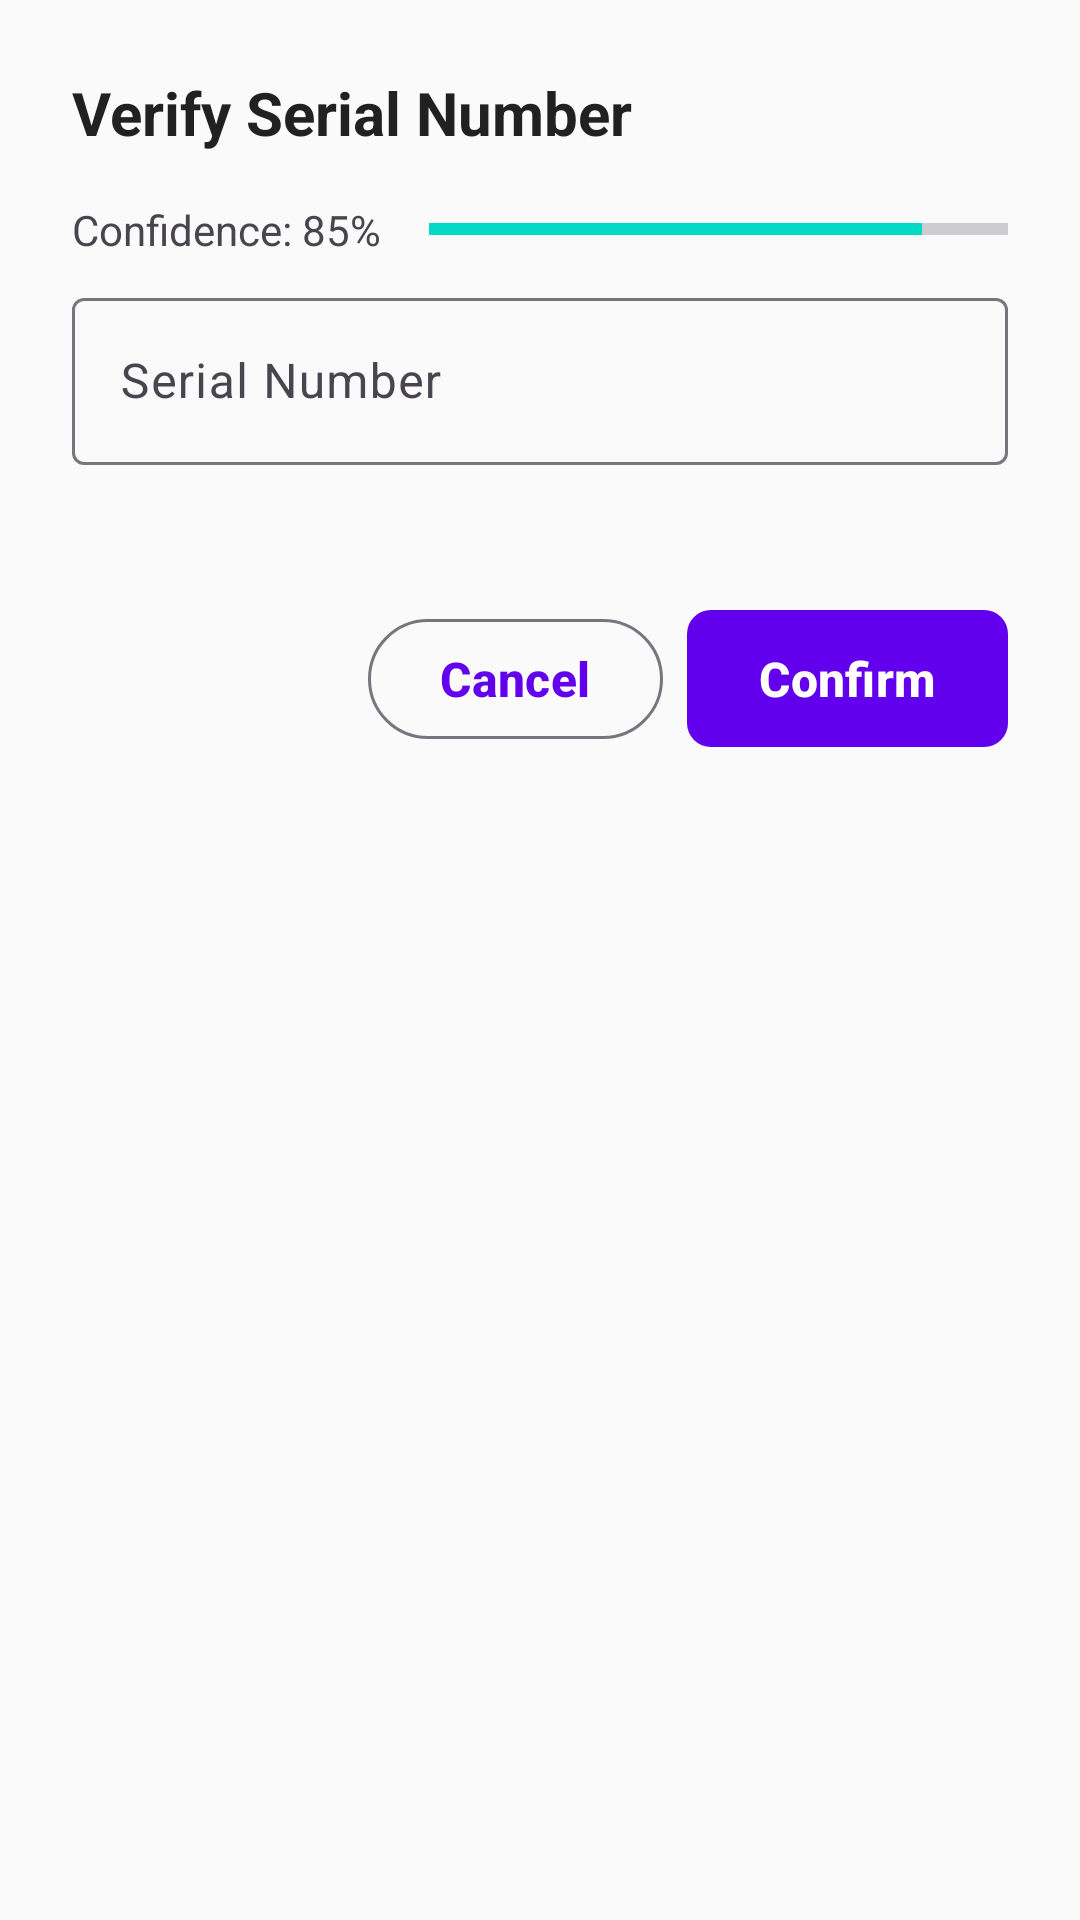

Write the Android layout XML for this screen, with the resource values it uses.
<!-- AndroidManifest.xml: application theme Theme.QRScanner -->
<!-- res/layout/dialog_ocr_verification.xml -->
<?xml version="1.0" encoding="utf-8"?>
<LinearLayout xmlns:android="http://schemas.android.com/apk/res/android"
    xmlns:app="http://schemas.android.com/apk/res-auto"
    android:layout_width="match_parent"
    android:layout_height="wrap_content"
    android:orientation="vertical"
    android:padding="24dp">

    <TextView
        android:id="@+id/dialogTitle"
        android:layout_width="match_parent"
        android:layout_height="wrap_content"
        android:text="Verify Serial Number"
        android:textSize="20sp"
        android:textStyle="bold"
        android:textColor="?attr/colorOnSurface"
        android:layout_marginBottom="16dp" />

    <LinearLayout
        android:layout_width="match_parent"
        android:layout_height="wrap_content"
        android:orientation="horizontal"
        android:gravity="center_vertical"
        android:layout_marginBottom="8dp">

        <TextView
            android:id="@+id/confidenceText"
            android:layout_width="wrap_content"
            android:layout_height="wrap_content"
            android:text="Confidence: 85%"
            android:textSize="14sp"
            android:textColor="?attr/colorOnSurfaceVariant"
            android:layout_marginEnd="16dp" />

        <ProgressBar
            android:id="@+id/confidenceBar"
            style="?android:attr/progressBarStyleHorizontal"
            android:layout_width="0dp"
            android:layout_height="wrap_content"
            android:layout_weight="1"
            android:max="100"
            android:progress="85" />
    </LinearLayout>

    <TextView
        android:id="@+id/inferredTypeText"
        android:layout_width="match_parent"
        android:layout_height="wrap_content"
        android:text="Detected Type: Controller"
        android:textSize="14sp"
        android:textColor="?attr/colorOnSurfaceVariant"
        android:layout_marginBottom="16dp"
        android:visibility="gone" />

    <com.google.android.material.textfield.TextInputLayout
        android:layout_width="match_parent"
        android:layout_height="wrap_content"
        android:hint="Serial Number"
        app:errorEnabled="true"
        android:layout_marginBottom="24dp">

        <com.google.android.material.textfield.TextInputEditText
            android:id="@+id/serialNumberEditText"
            android:layout_width="match_parent"
            android:layout_height="wrap_content"
            android:inputType="textCapCharacters"
            android:maxLines="1"
            android:imeOptions="actionDone" />

    </com.google.android.material.textfield.TextInputLayout>

    <LinearLayout
        android:layout_width="match_parent"
        android:layout_height="wrap_content"
        android:orientation="horizontal"
        android:gravity="end">

        <com.google.android.material.button.MaterialButton
            android:id="@+id/cancelButton"
            style="?attr/materialButtonOutlinedStyle"
            android:layout_width="wrap_content"
            android:layout_height="wrap_content"
            android:text="Cancel"
            android:layout_marginEnd="8dp" />

        <com.google.android.material.button.MaterialButton
            android:id="@+id/confirmButton"
            android:layout_width="wrap_content"
            android:layout_height="wrap_content"
            android:text="Confirm" />

    </LinearLayout>

</LinearLayout>
<!-- resources referenced by this layout -->
<resources>
  <style name="Theme.QRScanner" parent="Base.Theme.QRScanner" />
  <style name="Base.Theme.QRScanner" parent="Theme.Material3.DayNight.NoActionBar">
          
          <item name="colorPrimary">@color/purple_primary</item>
          <item name="colorPrimaryVariant">@color/purple_primary_variant</item>
          <item name="colorOnPrimary">@color/text_on_primary</item>
          
          
          <item name="colorSecondary">@color/teal_200</item>
          <item name="colorSecondaryVariant">@color/teal_700</item>
          <item name="colorOnSecondary">@color/black</item>
          
          
          <item name="colorSurface">@color/surface_light</item>
          <item name="colorOnSurface">@color/text_primary_light</item>
          <item name="colorSurfaceVariant">@color/surface_variant_light</item>
          
          
          <item name="android:colorBackground">@color/background_light</item>
          <item name="colorOnBackground">@color/text_primary_light</item>
          
          
          <item name="android:statusBarColor">?attr/colorSurface</item>
          <item name="android:windowLightStatusBar" tools:targetApi="m">true</item>
          
          
          <item name="android:navigationBarColor">?attr/colorSurface</item>
          <item name="android:windowLightNavigationBar" tools:targetApi="o_mr1">true</item>
          
          
          <item name="materialButtonStyle">@style/Widget.QRScanner.Button</item>
          
          
          <item name="floatingActionButtonStyle">@style/Widget.QRScanner.FloatingActionButton</item>
          
          
          <item name="android:windowFullscreen">false</item>
      </style>
  <color name="purple_primary">#FF6200EE</color>
  <color name="purple_primary_variant">#FF3700B3</color>
  <color name="text_on_primary">#FFFFFFFF</color>
  <color name="teal_200">#FF03DAC5</color>
  <color name="teal_700">#FF018786</color>
  <color name="black">#FF000000</color>
  <color name="surface_light">#FFFFFFFF</color>
  <color name="text_primary_light">#FF212121</color>
  <color name="surface_variant_light">#FFF5F5F5</color>
  <color name="background_light">#FFFAFAFA</color>
  <style name="Widget.QRScanner.Button" parent="Widget.Material3.Button">
          <item name="backgroundTint">@color/purple_primary</item>
          <item name="android:textColor">@color/white</item>
          <item name="cornerRadius">8dp</item>
          <item name="android:textStyle">bold</item>
          <item name="android:textSize">16sp</item>
          <item name="android:paddingTop">12dp</item>
          <item name="android:paddingBottom">12dp</item>
          <item name="android:paddingStart">24dp</item>
          <item name="android:paddingEnd">24dp</item>
          <item name="elevation">2dp</item>
      </style>
  <style name="Widget.QRScanner.FloatingActionButton" parent="Widget.Material3.FloatingActionButton.Primary">
          <item name="backgroundTint">@color/purple_primary</item>
          <item name="tint">@color/white</item>
          <item name="elevation">6dp</item>
          <item name="fabSize">normal</item>
      </style>
  <color name="white">#FFFFFFFF</color>
</resources>
